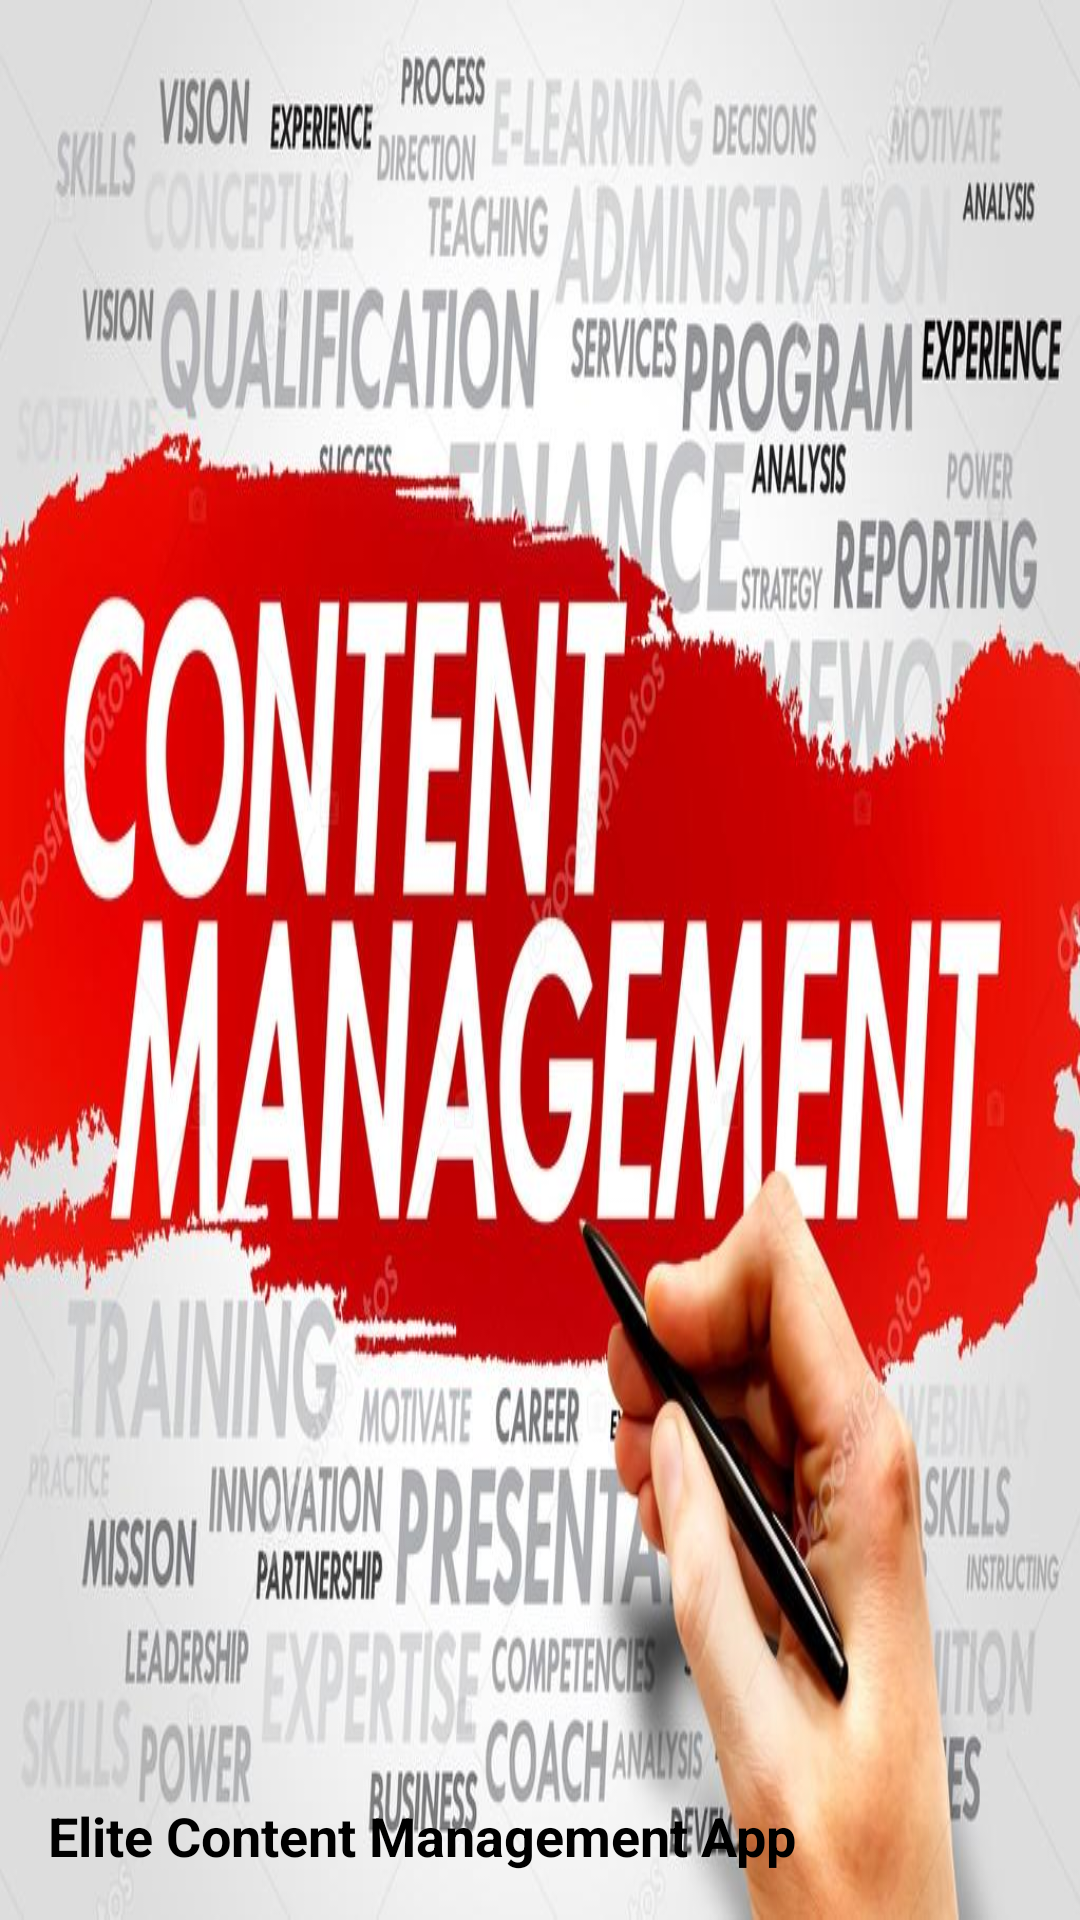

Write the Android layout XML for this screen, with the resource values it uses.
<!-- AndroidManifest.xml: application theme Theme.EliteContentManagement -->
<!-- res/layout/nav_header.xml -->
<?xml version="1.0" encoding="utf-8"?>
<LinearLayout xmlns:android="http://schemas.android.com/apk/res/android"
    android:orientation="vertical"
    android:layout_width="match_parent"
    android:layout_height="176dp"
    android:background="@drawable/drawer_pic"
    android:gravity="bottom"
    android:padding="16dp"
    android:theme="@style/ThemeOverlay.AppCompat.Dark">

    <de.hdodenhof.circleimageview.CircleImageView
        android:visibility="gone"
        android:layout_width="wrap_content"
        android:layout_height="wrap_content"
        android:src="@mipmap/ic_launcher_round"
        android:id="@+id/header_image"/>

    <TextView
        android:layout_width="wrap_content"
        android:layout_height="wrap_content"
        android:paddingTop="10dp"
        android:id="@+id/nav_header_name"
        android:text="Elite Content Management App"
        android:textAppearance="?android:textAppearanceMedium"
        android:textColor="@android:color/black"
        android:textStyle="bold"/>














</LinearLayout>
<!-- resources referenced by this layout -->
<resources>
  <!-- drawable drawer_pic: jpg bitmap (drawable-v24, 108484 bytes) -->
  <style name="Theme.EliteContentManagement" parent="Theme.MaterialComponents.DayNight.DarkActionBar">
          
          <item name="colorPrimary">@color/colorPrimary</item>
          <item name="colorPrimaryVariant">@color/colorPrimaryDark</item>
          <item name="colorOnPrimary">@color/white</item>
          
          <item name="colorSecondary">@color/teal_200</item>
          <item name="colorSecondaryVariant">@color/teal_700</item>
          <item name="colorOnSecondary">@color/black</item>
          
          <item name="android:statusBarColor" tools:targetApi="l">?attr/colorPrimaryVariant</item>
          
          <item name="windowNoTitle">true</item>
          <item name="windowActionBar">false</item>
      </style>
  <color name="colorPrimary">#F44336</color>
  <color name="colorPrimaryDark">#9C2118</color>
  <color name="white">#FFFFFFFF</color>
  <color name="teal_200">#FF03DAC5</color>
  <color name="teal_700">#FF018786</color>
  <color name="black">#FF000000</color>
</resources>
